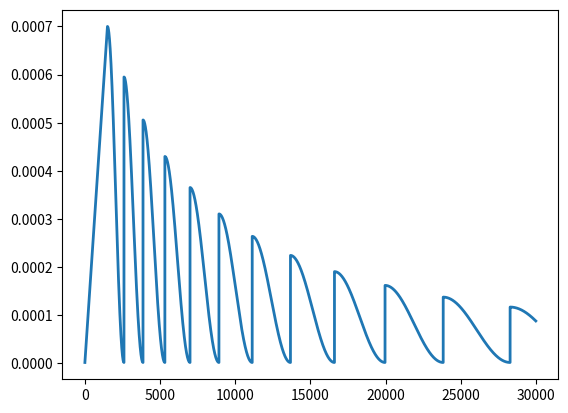

Python code for this plot:
import math




class CosineDecaySchedule :

    def __init__(self,lrMin,lrMax,tMaxIni,factor,lrDecayRate,warmUpSteps):
        """
        :param lrMin: The min learning rate in one schedule
        :param lrMax: The max learning rate in one schedule
        :param tMaxIni: The initial max training times in one schedule
        :param factor: increase tMaxIni by multiply this factor at every restart
        :param lrDecayRate : The decay rate of lrMax
        :param warmUpSteps : The warm up times.
        """
        self.lrMin = lrMin
        self.lrMax = lrMax
        self.curTT = 0.
        self.trainingTimes = tMaxIni
        self.factor = factor
        self.lrDecayRate = lrDecayRate
        self.warmUpSteps = warmUpSteps
        self.warmUpC = (lrMax - lrMin) / warmUpSteps
        self.ifWarmUp = True


    def calculateLearningRate(self):
        if self.ifWarmUp:
            return self.lrMin + self.warmUpC * self.curTT
        else:
            if self.curTT > self.trainingTimes:
                self.__restart()
            if self.lrMax > self.lrMin:
                lrC = float(self.lrMin) + 0.5 * (self.lrMax - self.lrMin) \
                      * (1. + math.cos(self.curTT / self.trainingTimes * math.pi))
                return lrC
            else:
                lrC = self.lrMin
                return lrC

    def step(self):
        self.curTT += 1
        if self.curTT == self.warmUpSteps and self.ifWarmUp is True:
            self.ifWarmUp = False
            self.curTT = 0

    def __restart(self):
        self.lrMax = self.lrMax * self.lrDecayRate
        self.curTT = 0
        self.trainingTimes = self.trainingTimes * self.factor
        self.ifWarmUp = False

if __name__ == "__main__":
    testSche = CosineDecaySchedule(2e-6,7e-4,1100,1.15,0.85,1500)
    testTotalTrainingTimes = 30000
    x = []
    for i in range(testTotalTrainingTimes):
        x.append(testSche.calculateLearningRate())
        testSche.step()
    import matplotlib.pyplot as  plt
    plt.figure()
    plt.plot([i for i in range(testTotalTrainingTimes)],x , lw = 2)
    plt.show()

